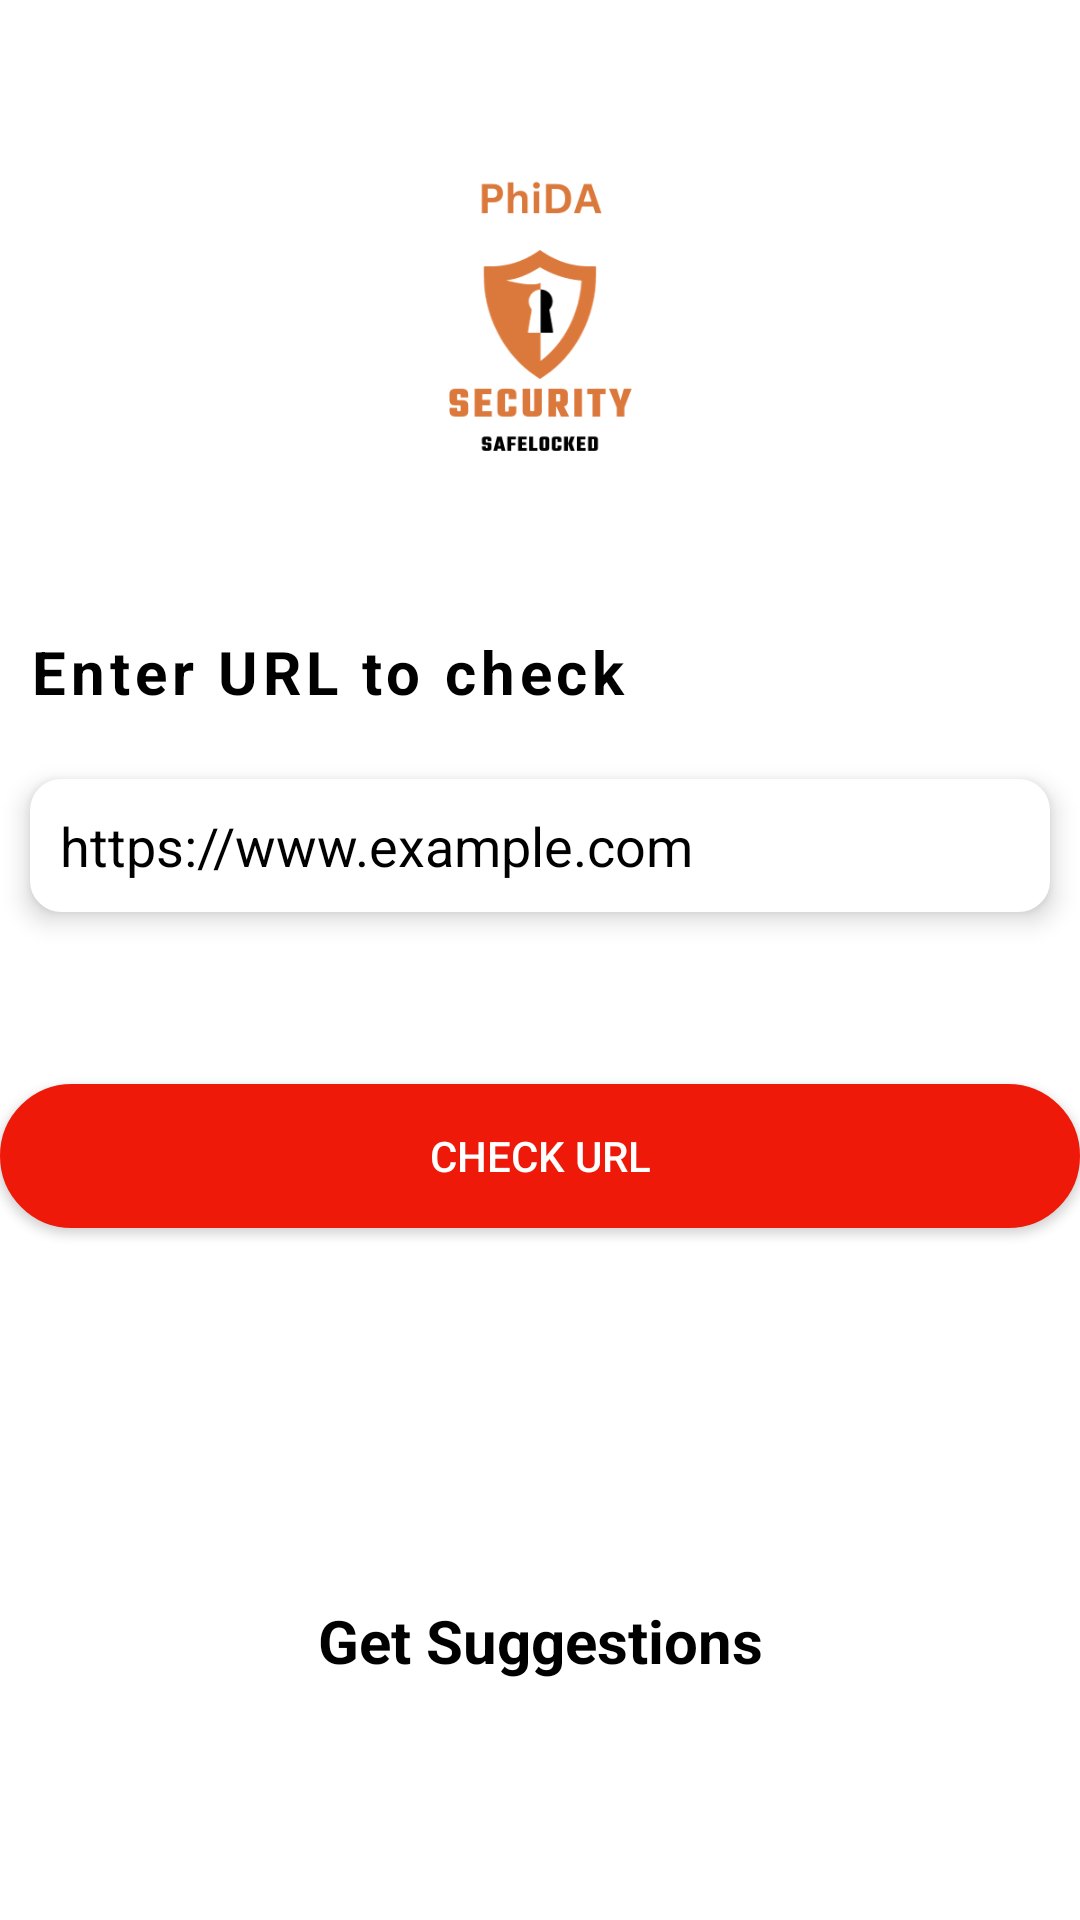

Here is an Android app screen rendered from its layout file. Give the layout XML and the strings, colors and styles it references.
<!-- AndroidManifest.xml: application theme Theme.PhiDAApp -->
<!-- res/layout/activity_phishing.xml -->
<?xml version="1.0" encoding="utf-8"?>
<LinearLayout xmlns:android="http://schemas.android.com/apk/res/android"
    xmlns:app="http://schemas.android.com/apk/res-auto"
    xmlns:tools="http://schemas.android.com/tools"
    android:layout_width="match_parent"
    android:layout_height="match_parent"
    android:orientation="vertical"
    android:gravity="center"
    android:weightSum="100"
    tools:context=".PhishingActivity"
    android:background="@color/white">

    <ImageView
        android:layout_width="150dp"
        android:layout_height="150dp"
        android:layout_gravity="center"
        android:src="@drawable/app_logo"
        android:layout_weight="20"/>
    <TextView
        android:layout_width="match_parent"
        android:layout_height="wrap_content"
        android:text="Enter URL to check"
        android:layout_gravity="center_vertical"
        android:letterSpacing="0.08"
        android:textStyle="bold"
        android:textSize="20sp"
        android:layout_marginLeft="10dp"
        android:textColor="@color/black"
        android:layout_weight="5"/>

    <LinearLayout
        android:layout_width="match_parent"
        android:layout_height="wrap_content"
        android:gravity="center"
        android:orientation="horizontal"
        android:layout_weight="5">

        <EditText
            android:layout_width="match_parent"
            android:layout_height="wrap_content"
            android:padding="10dp"
            android:hint="https://www.example.com"
            android:textColorHint="@color/black"
            android:inputType="textPersonName"
            android:layout_margin="10dp"
            android:background="@drawable/text_bg_rounded_corner"
            android:elevation="5dp"
            android:textColor="@color/black"
            android:id="@+id/url_input"/>

    </LinearLayout>

    <LinearLayout
        android:layout_width="match_parent"
        android:layout_height="100dp"
        android:gravity="center_vertical"
        android:orientation="vertical"
        android:layout_weight="20">
        <Button
            android:layout_width="match_parent"
            android:layout_height="wrap_content"
            android:text="Check URL"

            android:background="@drawable/btn_rounded_corner"
            android:id="@+id/url_check_btn"/>


    </LinearLayout>

    <LinearLayout
        android:layout_width="match_parent"
        android:layout_height="wrap_content"
        android:gravity="center">
        <TextView
            android:layout_width="match_parent"
            android:layout_height="wrap_content"
            android:text=""
            android:textSize="20sp"
            android:textColor="@color/black"
            android:gravity="center"
            android:textStyle="bold"
            android:id="@+id/result_textView"
            />
    </LinearLayout>

    <LinearLayout
        android:layout_width="match_parent"
        android:layout_height="100dp"
        android:gravity="center_vertical"
        android:orientation="vertical"
        android:layout_weight="20">
        <TextView
            android:layout_width="match_parent"
            android:layout_height="wrap_content"
            android:text="Get Suggestions"
            android:textSize="20sp"
            android:textColor="@color/black"
            android:gravity="center"
            android:textStyle="bold"
            android:id="@+id/chat_textView"
            />


    </LinearLayout>

</LinearLayout>
<!-- resources referenced by this layout -->
<resources>
  <color name="black">#FF000000</color>
  <color name="white">#FFFFFFFF</color>
  <!-- drawable app_logo: png bitmap (drawable-v24, 17831 bytes) -->
  <!-- drawable btn_rounded_corner (drawable) -->
  <?xml version="1.0" encoding="utf-8"?>
  <shape android:shape="rectangle" xmlns:android="http://schemas.android.com/apk/res/android">
  
      <corners android:radius="40dp"/>
      <stroke android:color="@color/my_primary"
          android:width="1dp"/>
      <solid android:color="@color/my_primary"/>
  </shape>
  <!-- drawable text_bg_rounded_corner (drawable) -->
  <?xml version="1.0" encoding="utf-8"?>
  <shape android:shape="rectangle" xmlns:android="http://schemas.android.com/apk/res/android">
  <corners android:radius="10dp"/>
      <stroke android:color="@color/white"
          android:width="1dp"/>
      <solid android:color="@color/white"/>
  
  </shape>
  <style name="Theme.PhiDAApp" parent="Theme.AppCompat.NoActionBar">
          
          <item name="colorPrimary">@color/purple_500</item>
          <item name="colorPrimaryVariant">@color/purple_700</item>
          <item name="colorOnPrimary">@color/white</item>
          
          <item name="colorSecondary">@color/teal_200</item>
          <item name="colorSecondaryVariant">@color/teal_700</item>
          <item name="colorOnSecondary">@color/black</item>
          
          <item name="android:statusBarColor">?attr/colorPrimaryVariant</item>
          
      </style>
  <color name="my_primary">#EF190A</color>
  <color name="purple_500">#FF6200EE</color>
  <color name="purple_700">#FF3700B3</color>
  <color name="teal_200">#FF03DAC5</color>
  <color name="teal_700">#FF018786</color>
</resources>
